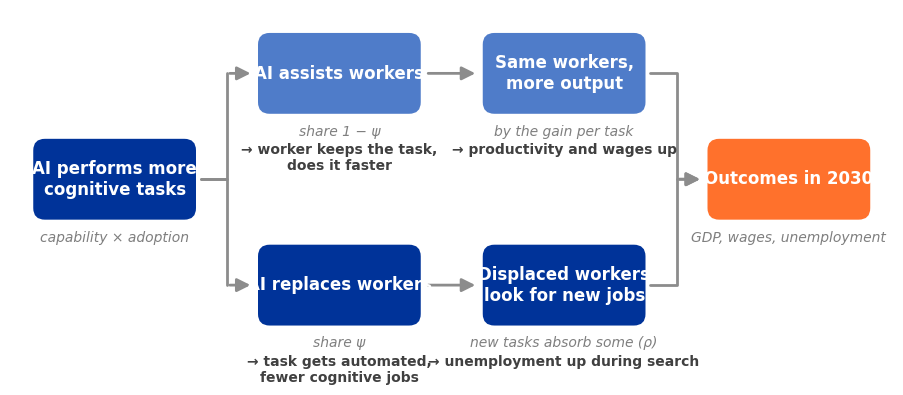

Source code (Python): (Note: this script raises an exception after producing the figure.)
"""Draw the 'What the model does' flow diagram (model_diagram.png) for the slide deck.

    uv run python european_values/presentation/make_diagram.py

One source box forks into the two channels of the model: AI assisting workers (share 1 - psi,
more output from the same workers) and AI replacing them (share psi, displaced workers search,
new tasks absorb some). Both channels feed the 2030 outcomes.
"""

from __future__ import annotations

from pathlib import Path

import matplotlib
import matplotlib.pyplot as plt
from matplotlib.patches import FancyArrowPatch, FancyBboxPatch

matplotlib.use("Agg")

EC_BLUE = "#003399"
LIGHT_BLUE = "#4F7CC9"
EC_ORANGE = "#FF712C"
GREY = "#404040"
ARROW = "#8C8C8C"

W, H = 11.4, 4.4  # figure, in inches; wide and flat so the pptx content area shows it large
BW, BH = 2.1, 1.05  # box
GAP = 0.8  # between columns, wide enough for the elbow arrows to run between boxes
X = [0.3 + i * (BW + GAP) for i in range(4)]  # column left edges: source, branch, next, outcomes
Y_TOP, Y_BOT = 3.05, 0.3  # row bottom edges


def box(ax, x, y, title, color, *, note="", implies="", w=BW, h=BH):
    """A block with, underneath, a clarification in grey and an implication marked by an arrow."""
    ax.add_patch(FancyBboxPatch((x, y), w, h, boxstyle="round,pad=0,rounding_size=0.15",
                                facecolor=color, edgecolor="none"))
    ax.text(x + w / 2, y + h / 2, title, ha="center", va="center", color="white",
            fontsize=12, fontweight="bold", linespacing=1.2)
    yy = y - 0.14
    if note:
        ax.text(x + w / 2, yy, note, ha="center", va="top", color="#7f7f7f", fontsize=10,
                style="italic")
        yy -= 0.24
    if implies:
        ax.text(x + w / 2, yy, "→ " + implies, ha="center", va="top", color=GREY, fontsize=10,
                fontweight="bold")


def arrow(ax, p, q):
    ax.add_patch(FancyArrowPatch(p, q, arrowstyle="-|>", mutation_scale=20, color=ARROW,
                                 linewidth=2, connectionstyle="arc3,rad=0"))


def elbow(ax, p, q):
    """Arrow from p to q with a horizontal-vertical-horizontal path."""
    xm = (p[0] + q[0]) / 2
    ax.plot([p[0], xm, xm], [p[1], p[1], q[1]], color=ARROW, linewidth=2, solid_capstyle="round")
    arrow(ax, (xm, q[1]), q)


def main() -> None:
    plt.rcParams["font.family"] = "Arial"
    fig, ax = plt.subplots(figsize=(W, H), dpi=200)
    ax.set_xlim(0, W)
    ax.set_ylim(0, H)
    ax.axis("off")

    # Source and outcome boxes, centred between the two rows.
    y_c = (Y_TOP + Y_BOT + BH) / 2 - BH / 2
    box(ax, X[0], y_c, "AI performs more\ncognitive tasks", EC_BLUE, note="capability × adoption")
    box(ax, X[3], y_c, "Outcomes in 2030", EC_ORANGE, note="GDP, wages, unemployment")

    # Top branch: assisting.
    box(ax, X[1], Y_TOP, "AI assists workers", LIGHT_BLUE, note="share 1 − ψ",
        implies="worker keeps the task,\ndoes it faster")
    box(ax, X[2], Y_TOP, "Same workers,\nmore output", LIGHT_BLUE,
        note="by the gain per task", implies="productivity and wages up")

    # Bottom branch: replacing.
    box(ax, X[1], Y_BOT, "AI replaces workers", EC_BLUE, note="share ψ",
        implies="task gets automated,\nfewer cognitive jobs")
    box(ax, X[2], Y_BOT, "Displaced workers\nlook for new jobs", EC_BLUE,
        note="new tasks absorb some (ρ)", implies="unemployment up during search")

    # Arrows: fork out of the source, along each row, and merge into the outcomes.
    src_r = (X[0] + BW + 0.06, y_c + BH / 2)
    out_l = (X[3] - 0.06, y_c + BH / 2)
    for y in (Y_TOP, Y_BOT):
        yc = y + BH / 2
        elbow(ax, src_r, (X[1] - 0.06, yc))
        arrow(ax, (X[1] + BW + 0.06, yc), (X[2] - 0.06, yc))
        elbow(ax, (X[2] + BW + 0.06, yc), out_l)

    out = Path(__file__).resolve().parent / "model_diagram.png"
    fig.savefig(out, facecolor="white", bbox_inches="tight", pad_inches=0.1)
    print(f"wrote {out.name}")


if __name__ == "__main__":
    main()
